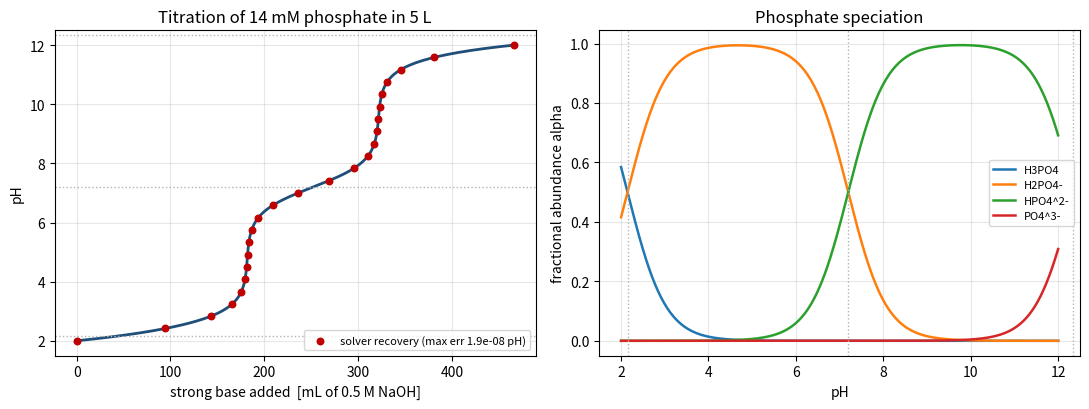
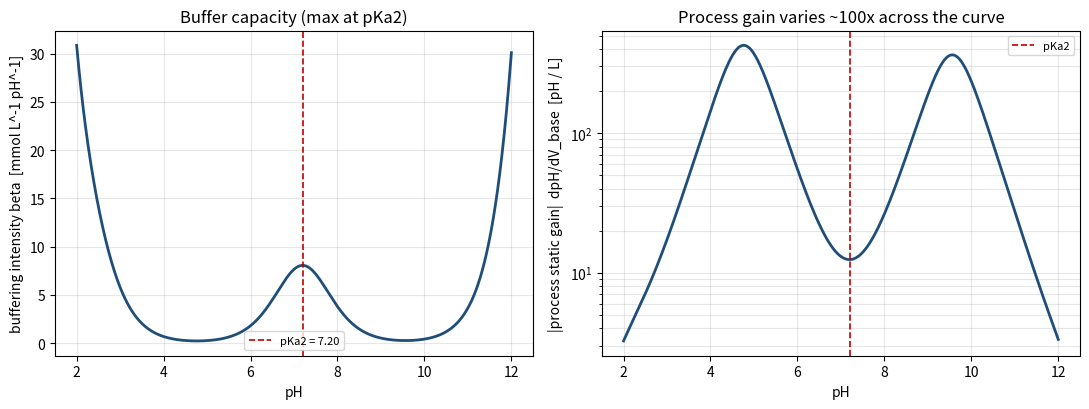

The script that saved these images, in order:
"""Charge-balance (reaction-invariant) pH process model for a phosphate-buffered bioreactor.

The model follows the reaction-invariant formulation of Gustafsson & Waller
(Chem. Eng. Sci. 1983, https://doi.org/10.1016/0009-2509(83)80157-2) and the
CSTR pH dynamics of McAvoy, Hsu & Lowenthal (Ind. Eng. Chem. Process Des. Dev.
1972, https://doi.org/10.1021/i260041a013).

State variables are chosen so that the fast acid-base equilibria leave them
invariant:

    V     - liquid volume                              [L]
    N_Z   = V * Z,  Z = [Na+] - [Cl-]                  [mol]   (strong-ion difference)
    N_P   = V * C_P, C_P = total phosphate             [mol]

All the nonlinearity lives in one algebraic equation - electroneutrality - which
maps (Z, C_P) at a given instant to [H+] and hence pH:

    Z + [H+] - Kw/[H+] - C_P * nbar([H+]) = 0

where nbar is the mean negative charge carried by the phosphate pool.

Titrants: NaOH (base) adds Na+  -> raises Z ;  HCl (acid) adds Cl- -> lowers Z.
A metabolic disturbance r(t) (mol acid produced per litre per second) also lowers Z.

Everything here is deterministic and unit-tested against the analytic phosphate
titration curve. Run as a script to regenerate the model figures.
"""
from __future__ import annotations

import argparse
from dataclasses import dataclass, field

import numpy as np
from scipy.optimize import brentq

LN10 = np.log(10.0)

# --------------------------------------------------------------------------- #
# Equilibrium constants
# --------------------------------------------------------------------------- #
# Phosphoric acid dissociation, thermodynamic pKa at 25 C, I -> 0
#   H3PO4 <-> H+ + H2PO4-      pKa1 = 2.148
#   H2PO4- <-> H+ + HPO4^2-    pKa2 = 7.198
#   HPO4^2- <-> H+ + PO4^3-    pKa3 = 12.35
# Reference values: CRC Handbook / standard analytical-chemistry tables.
PKA_PHOSPHATE = (2.148, 7.198, 12.35)
PKW = 13.9965  # -log10(Kw) at 25 C  (Kw = 1.0e-14)


def ka_from_pka(pka: tuple[float, float, float]) -> tuple[float, float, float]:
    return tuple(10.0 ** (-p) for p in pka)


@dataclass
class Chemistry:
    """Acid-base chemistry of the medium (phosphate + water autoionisation)."""

    pka: tuple[float, float, float] = PKA_PHOSPHATE
    pkw: float = PKW

    def __post_init__(self) -> None:
        self.K1, self.K2, self.K3 = ka_from_pka(self.pka)
        self.Kw = 10.0 ** (-self.pkw)

    # ---- phosphate speciation -------------------------------------------- #
    def alphas(self, h):
        """Fractional abundances (alpha0..alpha3) of H3PO4, H2PO4-, HPO4^2-, PO4^3-."""
        h = np.asarray(h, dtype=float)
        K1, K2, K3 = self.K1, self.K2, self.K3
        d = h**3 + K1 * h**2 + K1 * K2 * h + K1 * K2 * K3
        a0 = h**3 / d
        a1 = K1 * h**2 / d
        a2 = K1 * K2 * h / d
        a3 = K1 * K2 * K3 / d
        return np.stack([a0, a1, a2, a3], axis=0)

    def nbar(self, h):
        """Mean negative charge per phosphate (0*a0 + 1*a1 + 2*a2 + 3*a3)."""
        a = self.alphas(h)
        return a[1] + 2 * a[2] + 3 * a[3]

    def dnbar_dh(self, h: float) -> float:
        """d(nbar)/d[H+], analytic derivative used for the buffering intensity."""
        K1, K2, K3 = self.K1, self.K2, self.K3
        d = h**3 + K1 * h**2 + K1 * K2 * h + K1 * K2 * K3
        num = K1 * h**2 + 2 * K1 * K2 * h + 3 * K1 * K2 * K3  # numerator of nbar*d
        dd = 3 * h**2 + 2 * K1 * h + K1 * K2
        dnum = 2 * K1 * h + 2 * K1 * K2
        return (dnum * d - num * dd) / d**2


# --------------------------------------------------------------------------- #
# Electroneutrality solver:  (Z, C_P) -> pH
# --------------------------------------------------------------------------- #
def charge_residual(h: float, Z: float, C_P: float, chem: Chemistry) -> float:
    """Electroneutrality residual F(h) whose root gives [H+]."""
    return Z + h - chem.Kw / h - C_P * chem.nbar(h)


def ph_from_state(Z: float, C_P: float, chem: Chemistry) -> float:
    """Solve electroneutrality for pH given the invariants (Z, C_P).

    F(h) = Z + h - Kw/h - C_P*nbar(h) is strictly decreasing in h, so a bracketed
    Brent solve on h in [1e-14, 1] mol/L is unconditionally convergent.
    """
    f = lambda h: charge_residual(h, Z, C_P, chem)
    hi, lo = 1.0, 1e-14  # F(lo) > 0, F(hi) < 0  (F decreasing in h)
    h = brentq(f, lo, hi, xtol=1e-18, rtol=1e-14, maxiter=200)
    return -np.log10(h)


def state_from_ph(pH: float, C_P: float, chem: Chemistry) -> float:
    """Inverse map pH -> Z (the strong-ion difference needed to sit at this pH).

    Z = Kw/h - h + C_P*nbar(h). Closed form, no iteration.
    """
    h = 10.0 ** (-pH)
    return chem.Kw / h - h + C_P * chem.nbar(h)


# --------------------------------------------------------------------------- #
# Buffering intensity and process static gain
# --------------------------------------------------------------------------- #
def buffering_intensity(pH: float, C_P: float, chem: Chemistry) -> float:
    """beta = dZ/dpH  [mol L^-1 (pH unit)^-1]  (a.k.a. buffer capacity).

    Differentiate Z(pH) = Kw/h - h + C_P*nbar(h) with dh/dpH = -ln(10) h:

        dZ/dpH = ln(10) * ( h + Kw/h + C_P * (-h) * dnbar/dh )

    The three terms are the strong-acid, water and phosphate contributions.
    beta > 0 everywhere; it is maximal near a pKa (curve flattest, gain smallest).
    """
    h = 10.0 ** (-pH)
    water = h + chem.Kw / h
    phosphate = -h * chem.dnbar_dh(h) * C_P
    return LN10 * (water + phosphate)


def static_gain(pH: float, C_P: float, V: float, c_titrant: float, chem: Chemistry) -> float:
    """Process static gain  Kp = dpH / dV_titrant  [pH / L of titrant added].

    Adding dV of titrant at molarity c_titrant changes Z by dZ = c_titrant*dV/V,
    and dpH = dZ/beta, so

        Kp = dpH/dV = c_titrant / (V * beta(pH)).

    Small where beta is large (well buffered) -> the flat middle of the curve.
    Sign is positive for base (raises pH); the acid pump has -Kp.
    """
    beta = buffering_intensity(pH, C_P, chem)
    return c_titrant / (V * beta)


# --------------------------------------------------------------------------- #
# Dynamic plant (batch vessel + titrant additions + metabolic load + dilution)
# --------------------------------------------------------------------------- #
@dataclass
class PlantParams:
    V0: float = 5.0             # initial volume                          [L]
    C_P0: float = 0.014         # total phosphate                          [mol/L] (14 mM)
    Z0: float | None = None     # initial strong-ion diff; if None set for pH0
    pH0: float = 7.0            # initial pH (used to set Z0 when Z0 is None)
    c_base: float = 0.5         # NaOH molarity                            [mol/L]
    c_acid: float = 0.5         # HCl  molarity                            [mol/L]
    chem: Chemistry = field(default_factory=Chemistry)

    def initial_invariants(self) -> tuple[float, float, float]:
        C_P0 = self.C_P0
        Z0 = self.Z0 if self.Z0 is not None else state_from_ph(self.pH0, C_P0, self.chem)
        return self.V0, self.V0 * Z0, self.V0 * C_P0  # V, N_Z, N_P


class PhPlant:
    """Discrete-time simulation of the vessel invariants.

    step(q_base, q_acid, dt, r_metabolic) advances the state by one control
    period. q_base, q_acid are volumetric addition rates [L/s]; r_metabolic is
    the net metabolic acid-production rate [mol L^-1 s^-1] (positive = acidifying).
    """

    def __init__(self, params: PlantParams | None = None) -> None:
        self.p = params or PlantParams()
        self.V, self.N_Z, self.N_P = self.p.initial_invariants()
        self.t = 0.0

    @property
    def Z(self) -> float:
        return self.N_Z / self.V

    @property
    def C_P(self) -> float:
        return self.N_P / self.V

    @property
    def pH(self) -> float:
        return ph_from_state(self.Z, self.C_P, self.p.chem)

    def step(
        self,
        q_base: float = 0.0,
        q_acid: float = 0.0,
        dt: float = 10.0,
        r_metabolic: float = 0.0,
        q_out: float = 0.0,
    ) -> float:
        """Advance one period; returns the new pH.

        Exact mole balances over dt (titrant molarity constant within a step):
            dN_Z = c_base*q_base*dt - c_acid*q_acid*dt - r_metabolic*V*dt
            dN_P = -C_P * q_out * dt          (phosphate only leaves by outflow)
            dV   = (q_base + q_acid - q_out)*dt
        """
        p = self.p
        V = self.V
        C_P = self.C_P
        self.N_Z += (p.c_base * q_base - p.c_acid * q_acid - r_metabolic * V) * dt
        self.N_P += -C_P * q_out * dt
        self.V += (q_base + q_acid - q_out) * dt
        self.t += dt
        return self.pH


# --------------------------------------------------------------------------- #
# Validation + figures
# --------------------------------------------------------------------------- #
def analytic_titration_Vb(pH_grid, C_P, V0, c_base, chem: Chemistry):
    """Volume of strong base (from an all-acid start) to reach each pH.

    Independent cross-check of the electroneutrality solver: for a batch that
    starts strongly acidic, the base required to hit pH is (small-addition,
    dilution neglected) Vb ~ V0*(Z(pH)-Z_start)/c_base.
    """
    Z_start = state_from_ph(2.0, C_P, chem)  # strongly acidic start
    Z = np.array([state_from_ph(p, C_P, chem) for p in pH_grid])
    dZ = Z - Z_start
    Vb_nodil = V0 * dZ / c_base
    return Vb_nodil


def _make_figures(outdir: str = "figures") -> None:
    import os

    import matplotlib

    matplotlib.use("Agg")
    import matplotlib.pyplot as plt

    os.makedirs(outdir, exist_ok=True)
    chem = Chemistry()
    C_P = 0.014
    V0 = 5.0
    c_base = 0.5

    # ---- Fig 1: titration curve + speciation ----------------------------- #
    pH_grid = np.linspace(2.0, 12.0, 600)
    Vb = analytic_titration_Vb(pH_grid, C_P, V0, c_base, chem)  # L
    # Cross-check: recover pH from the forward solver at a few added-base points
    Z_start = state_from_ph(2.0, C_P, chem)
    check_pts = np.linspace(pH_grid.min(), pH_grid.max(), 25)
    Vb_pts = analytic_titration_Vb(check_pts, C_P, V0, c_base, chem)
    pH_recovered = []
    for vb in Vb_pts:
        Z = Z_start + c_base * vb / V0
        pH_recovered.append(ph_from_state(Z, C_P, chem))
    max_err = float(np.max(np.abs(np.array(pH_recovered) - check_pts)))

    fig, (ax1, ax2) = plt.subplots(1, 2, figsize=(11, 4.2))
    ax1.plot(Vb * 1000.0, pH_grid, color="#1f4e79", lw=2)
    ax1.scatter(Vb_pts * 1000.0, pH_recovered, s=22, color="#c00000", zorder=5,
                label=f"solver recovery (max err {max_err:.1e} pH)")
    for pk in chem.pka:
        ax1.axhline(pk, color="0.7", ls=":", lw=1)
    ax1.set_xlabel("strong base added  [mL of 0.5 M NaOH]")
    ax1.set_ylabel("pH")
    ax1.set_title(f"Titration of {C_P*1e3:.0f} mM phosphate in {V0:.0f} L")
    ax1.legend(loc="lower right", fontsize=8)
    ax1.grid(alpha=0.3)

    a = chem.alphas(10.0 ** (-pH_grid))
    labels = ["H3PO4", "H2PO4-", "HPO4^2-", "PO4^3-"]
    for i in range(4):
        ax2.plot(pH_grid, a[i], lw=1.8, label=labels[i])
    for pk in chem.pka:
        ax2.axvline(pk, color="0.7", ls=":", lw=1)
    ax2.set_xlabel("pH")
    ax2.set_ylabel("fractional abundance alpha")
    ax2.set_title("Phosphate speciation")
    ax2.legend(fontsize=8)
    ax2.grid(alpha=0.3)
    fig.tight_layout()
    fig.savefig(f"{outdir}/fig_titration_speciation.png", dpi=150)
    plt.close(fig)

    # ---- Fig 2: buffering intensity + static gain vs pH ------------------ #
    beta = np.array([buffering_intensity(p, C_P, chem) for p in pH_grid])
    Kp = np.array([static_gain(p, C_P, V0, c_base, chem) for p in pH_grid])
    fig, (ax1, ax2) = plt.subplots(1, 2, figsize=(11, 4.2))
    ax1.plot(pH_grid, beta * 1000.0, color="#1f4e79", lw=2)
    ax1.axvline(chem.pka[1], color="#c00000", ls="--", lw=1.2,
                label=f"pKa2 = {chem.pka[1]:.2f}")
    ax1.set_xlabel("pH")
    ax1.set_ylabel("buffering intensity beta  [mmol L^-1 pH^-1]")
    ax1.set_title("Buffer capacity (max at pKa2)")
    ax1.legend(fontsize=8)
    ax1.grid(alpha=0.3)

    ax2.semilogy(pH_grid, np.abs(Kp), color="#1f4e79", lw=2)
    ax2.axvline(chem.pka[1], color="#c00000", ls="--", lw=1.2, label="pKa2")
    ax2.set_xlabel("pH")
    ax2.set_ylabel("|process static gain|  dpH/dV_base  [pH / L]")
    ax2.set_title("Process gain varies ~100x across the curve")
    ax2.legend(fontsize=8)
    ax2.grid(alpha=0.3, which="both")
    fig.tight_layout()
    fig.savefig(f"{outdir}/fig_buffer_gain.png", dpi=150)
    plt.close(fig)

    print(f"[ph_process_model] figures written to {outdir}/")
    print(f"[ph_process_model] solver-vs-analytic max pH error = {max_err:.2e}")
    gain_ratio = float(np.max(np.abs(Kp)) / np.min(np.abs(Kp)))
    print(f"[ph_process_model] gain range across pH 2-12 = {gain_ratio:.1f}x")
    print(f"[ph_process_model] beta at pH 7.0 = {buffering_intensity(7.0, C_P, chem)*1e3:.3f} mmol/L/pH")
    print(f"[ph_process_model] Kp at pH 7.0   = {static_gain(7.0, C_P, V0, c_base, chem):.4f} pH/L")


if __name__ == "__main__":
    ap = argparse.ArgumentParser(description=__doc__)
    ap.add_argument("--outdir", default="figures")
    args = ap.parse_args()
    _make_figures(args.outdir)
